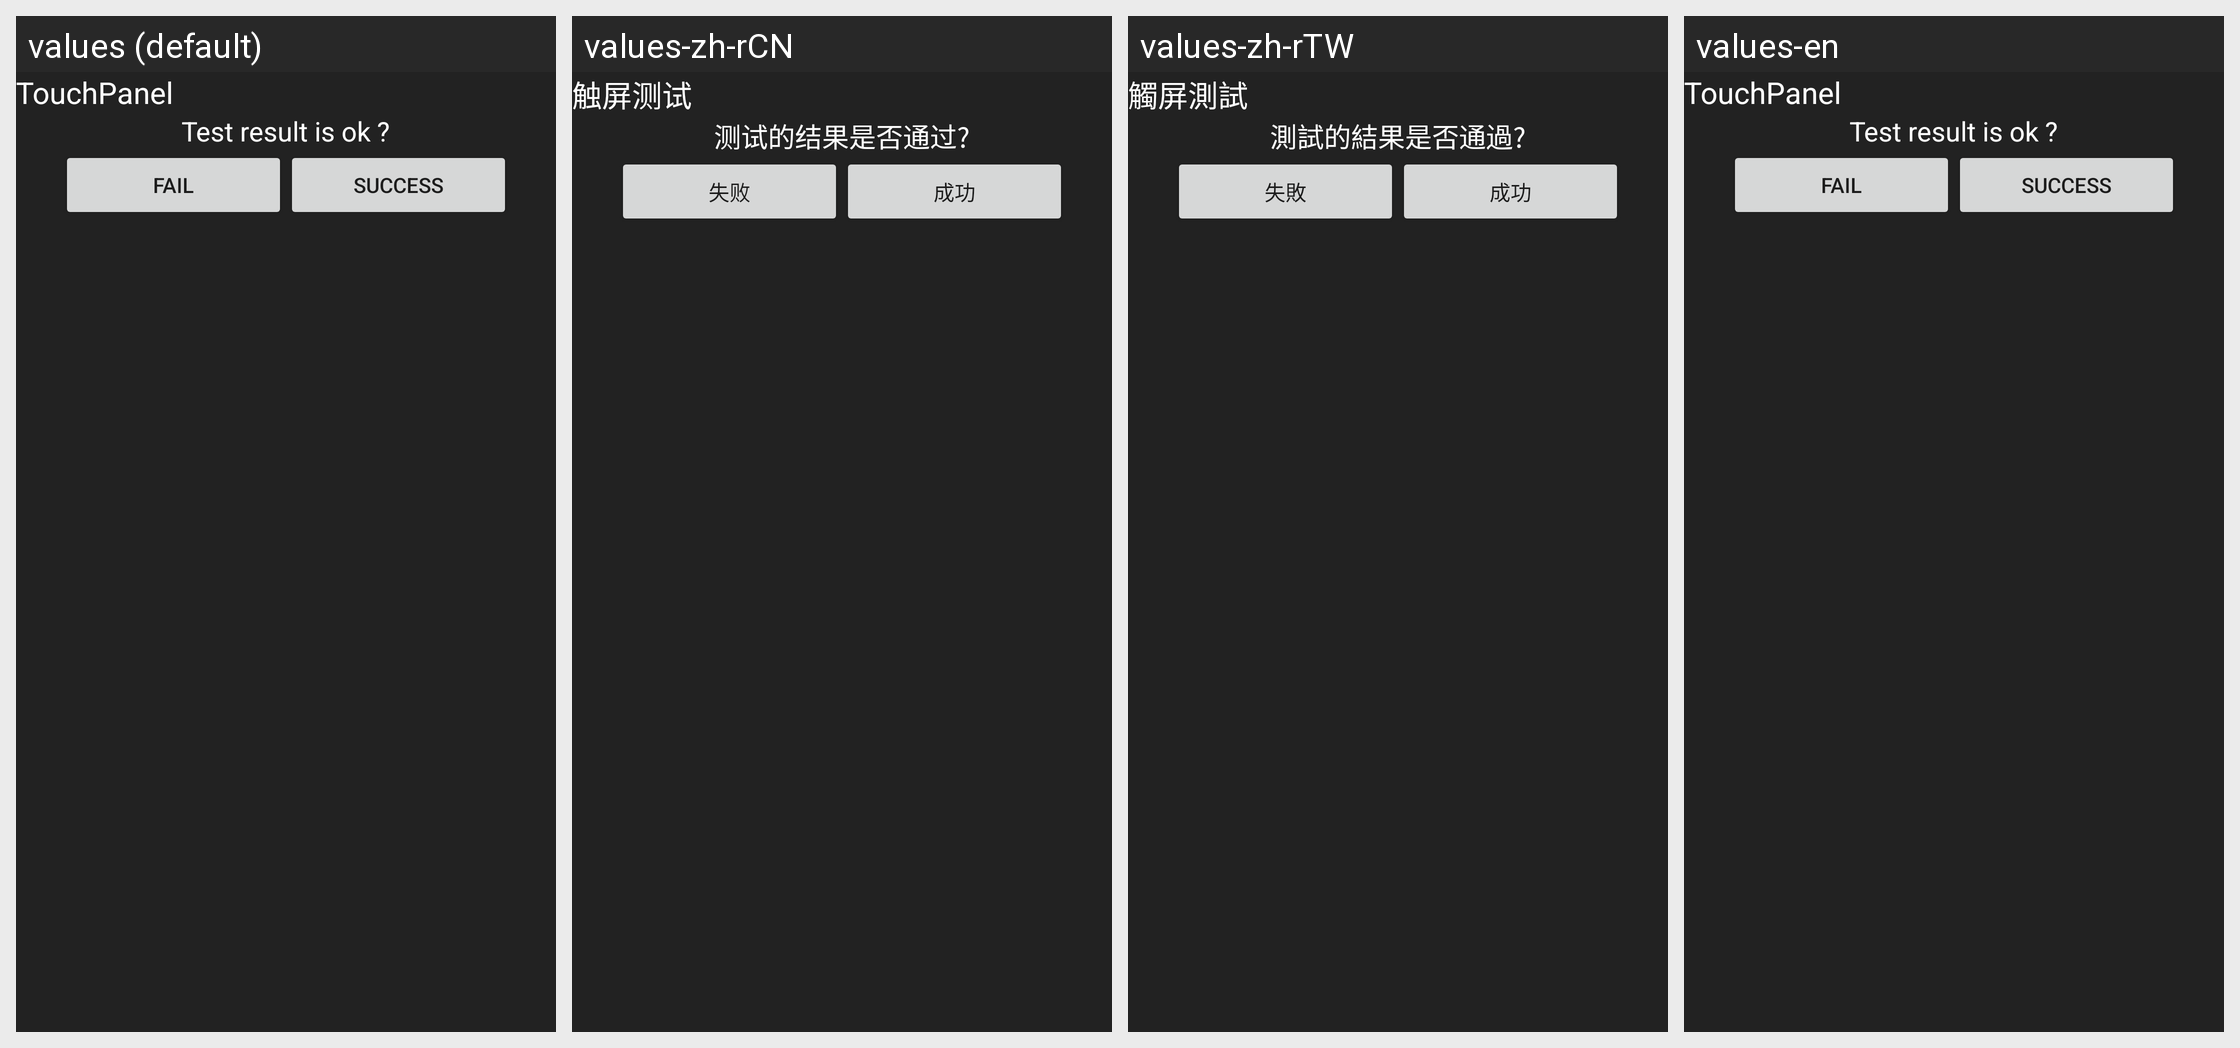

Here is an Android app screen in its default locale and in the app's own translations. Write out the translated-string differences for the strings that appear on this screen.
Android screen res/layout/popup4touchpanel.xml rendered under 4 locales, left to right: values (default), values-zh-rCN, values-zh-rTW, values-en. Device: Nexus 5 (rendered at 1080×1920; each locale shown at half size, 540×960, under a caption strip naming it); theme AppTheme.
Strings drawn on this screen, with the default value and each locale's value (text and hints the layout hard-codes, and strings that could not be matched under every locale, appear in the picture but are not listed):

but_test_touchpanel
  values: TouchPanel
  values-zh-rCN: 触屏测试
  values-zh-rTW: 觸屏測試
  values-en: TouchPanel

test_touchpanel_result
  values: Test result is ok ?
  values-zh-rCN: 测试的结果是否通过?
  values-zh-rTW: 測試的結果是否通過?
  values-en: Test result is ok ?

btn_fail
  values: Fail
  values-zh-rCN: 失败
  values-zh-rTW: 失敗
  values-en: Fail

btn_succeed
  values: Success
  values-zh-rCN: 成功
  values-zh-rTW: 成功
  values-en: Success
